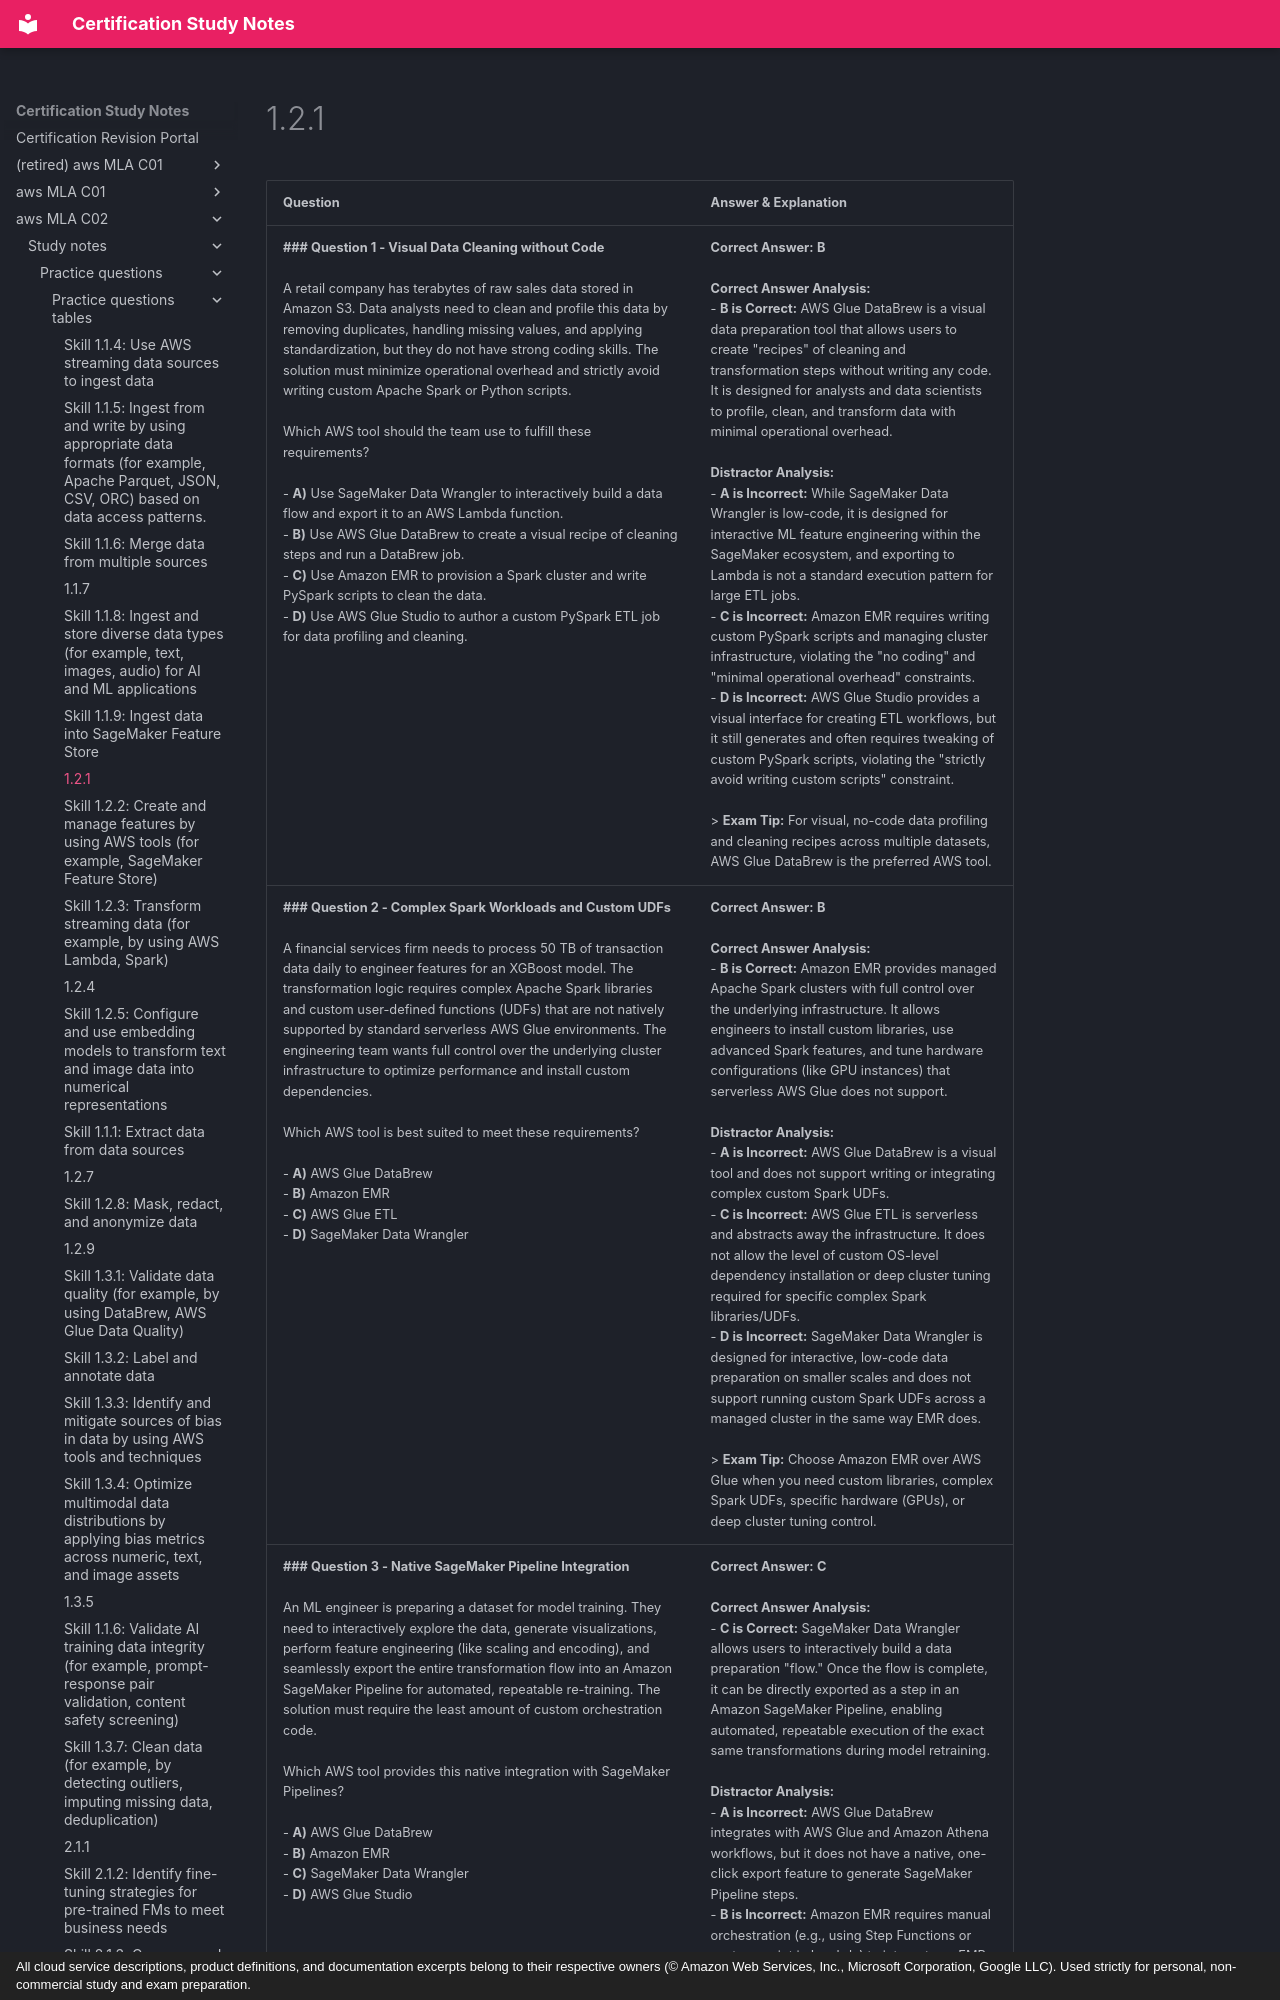

repository: monitus2022/cert_study_notes · page: aws_MLA_C02/study_notes/practice_questions/practice_questions_tables/1.2.1/index.html · generator: mkdocs · copyright: All cloud service descriptions, product definitions, and documentation excerpts belong to their respective owners (© Amazon Web Services, Inc., Microsoft Corporation, Google LLC). Used strictly for personal, non-commercial study and exam preparation.

| Question | Answer & Explanation |
| --- | --- |
| **### Question 1 - Visual Data Cleaning without Code**<br><br>A retail company has terabytes of raw sales data stored in Amazon S3. Data analysts need to clean and profile this data by removing duplicates, handling missing values, and applying standardization, but they do not have strong coding skills. The solution must minimize operational overhead and strictly avoid writing custom Apache Spark or Python scripts.<br><br>Which AWS tool should the team use to fulfill these requirements?<br><br>- **A)** Use SageMaker Data Wrangler to interactively build a data flow and export it to an AWS Lambda function.<br>- **B)** Use AWS Glue DataBrew to create a visual recipe of cleaning steps and run a DataBrew job.<br>- **C)** Use Amazon EMR to provision a Spark cluster and write PySpark scripts to clean the data.<br>- **D)** Use AWS Glue Studio to author a custom PySpark ETL job for data profiling and cleaning. | **Correct Answer:** **B**<br><br>**Correct Answer Analysis:**<br>- **B is Correct:** AWS Glue DataBrew is a visual data preparation tool that allows users to create "recipes" of cleaning and transformation steps without writing any code. It is designed for analysts and data scientists to profile, clean, and transform data with minimal operational overhead.<br><br>**Distractor Analysis:**<br>- **A is Incorrect:** While SageMaker Data Wrangler is low-code, it is designed for interactive ML feature engineering within the SageMaker ecosystem, and exporting to Lambda is not a standard execution pattern for large ETL jobs.<br>- **C is Incorrect:** Amazon EMR requires writing custom PySpark scripts and managing cluster infrastructure, violating the "no coding" and "minimal operational overhead" constraints.<br>- **D is Incorrect:** AWS Glue Studio provides a visual interface for creating ETL workflows, but it still generates and often requires tweaking of custom PySpark scripts, violating the "strictly avoid writing custom scripts" constraint.<br><br>> **Exam Tip:** For visual, no-code data profiling and cleaning recipes across multiple datasets, AWS Glue DataBrew is the preferred AWS tool. |
| **### Question 2 - Complex Spark Workloads and Custom UDFs**<br><br>A financial services firm needs to process 50 TB of transaction data daily to engineer features for an XGBoost model. The transformation logic requires complex Apache Spark libraries and custom user-defined functions (UDFs) that are not natively supported by standard serverless AWS Glue environments. The engineering team wants full control over the underlying cluster infrastructure to optimize performance and install custom dependencies.<br><br>Which AWS tool is best suited to meet these requirements?<br><br>- **A)** AWS Glue DataBrew<br>- **B)** Amazon EMR<br>- **C)** AWS Glue ETL<br>- **D)** SageMaker Data Wrangler | **Correct Answer:** **B**<br><br>**Correct Answer Analysis:**<br>- **B is Correct:** Amazon EMR provides managed Apache Spark clusters with full control over the underlying infrastructure. It allows engineers to install custom libraries, use advanced Spark features, and tune hardware configurations (like GPU instances) that serverless AWS Glue does not support.<br><br>**Distractor Analysis:**<br>- **A is Incorrect:** AWS Glue DataBrew is a visual tool and does not support writing or integrating complex custom Spark UDFs.<br>- **C is Incorrect:** AWS Glue ETL is serverless and abstracts away the infrastructure. It does not allow the level of custom OS-level dependency installation or deep cluster tuning required for specific complex Spark libraries/UDFs.<br>- **D is Incorrect:** SageMaker Data Wrangler is designed for interactive, low-code data preparation on smaller scales and does not support running custom Spark UDFs across a managed cluster in the same way EMR does.<br><br>> **Exam Tip:** Choose Amazon EMR over AWS Glue when you need custom libraries, complex Spark UDFs, specific hardware (GPUs), or deep cluster tuning control. |
| **### Question 3 - Native SageMaker Pipeline Integration**<br><br>An ML engineer is preparing a dataset for model training. They need to interactively explore the data, generate visualizations, perform feature engineering (like scaling and encoding), and seamlessly export the entire transformation flow into an Amazon SageMaker Pipeline for automated, repeatable re-training. The solution must require the least amount of custom orchestration code.<br><br>Which AWS tool provides this native integration with SageMaker Pipelines?<br><br>- **A)** AWS Glue DataBrew<br>- **B)** Amazon EMR<br>- **C)** SageMaker Data Wrangler<br>- **D)** AWS Glue Studio | **Correct Answer:** **C**<br><br>**Correct Answer Analysis:**<br>- **C is Correct:** SageMaker Data Wrangler allows users to interactively build a data preparation "flow." Once the flow is complete, it can be directly exported as a step in an Amazon SageMaker Pipeline, enabling automated, repeatable execution of the exact same transformations during model retraining.<br><br>**Distractor Analysis:**<br>- **A is Incorrect:** AWS Glue DataBrew integrates with AWS Glue and Amazon Athena workflows, but it does not have a native, one-click export feature to generate SageMaker Pipeline steps.<br>- **B is Incorrect:** Amazon EMR requires manual orchestration (e.g., using Step Functions or custom script in Lambda) to integrate an EMR Spark job into a SageMaker Pipeline.<br>- **D is Incorrect:**
